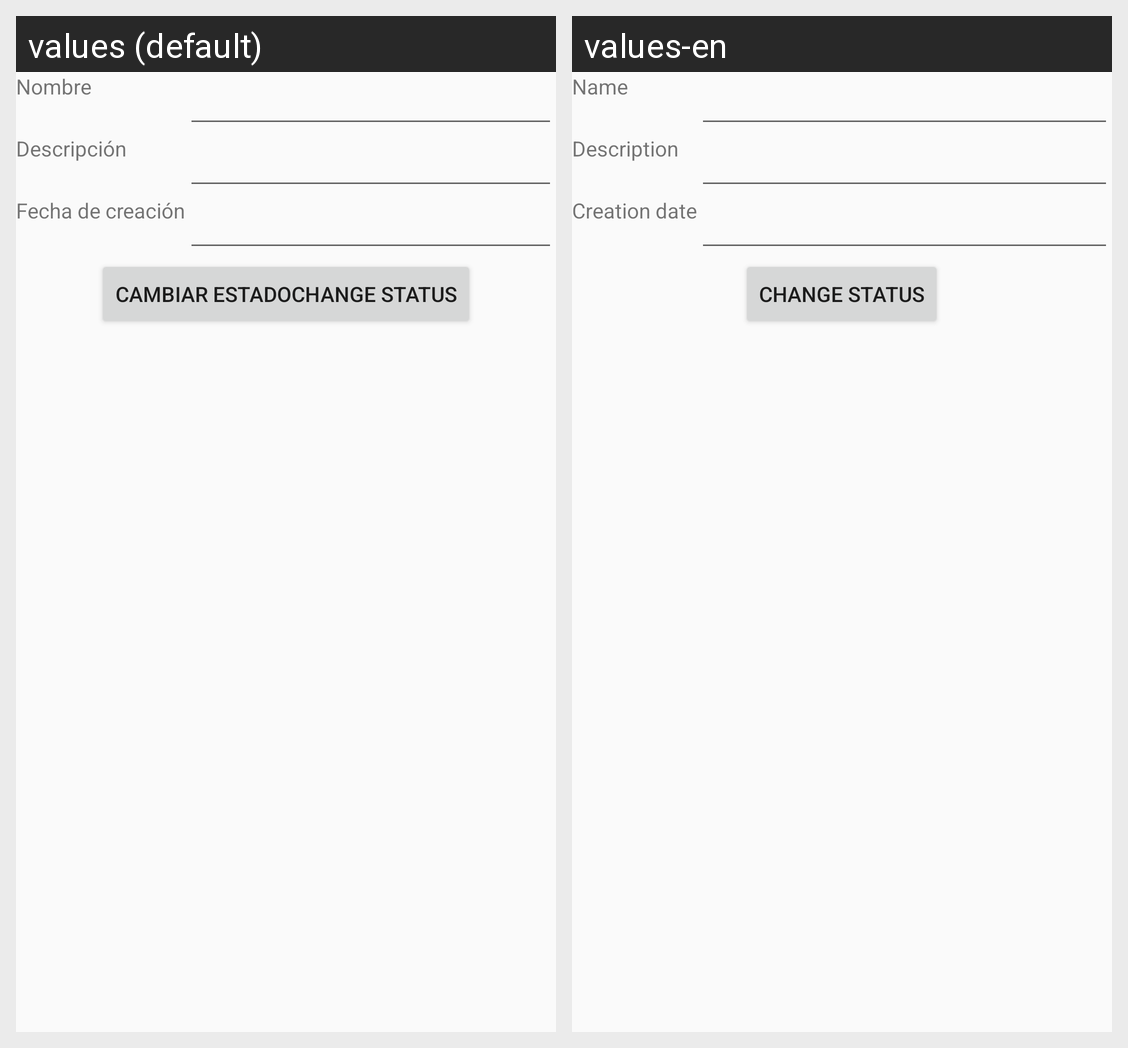

The same Android screen rendered under two of its app's locales, left to right. List the strings drawn on it with the default value and each locale's translation.
Android screen res/layout/activity_inventory.xml rendered under 2 locales, left to right: values (default), values-en. Device: Nexus 5 (rendered at 1080×1920; each locale shown at half size, 540×960, under a caption strip naming it); theme AppTheme.
Strings drawn on this screen, with the default value and each locale's value (text and hints the layout hard-codes, and strings that could not be matched under every locale, appear in the picture but are not listed):

txvName
  values: Nombre
  values-en: Name

txvDescription
  values: Descripción
  values-en: Description

txvCreationDate
  values: Fecha de creación
  values-en: Creation date

btnStatus
  values: Cambiar estadoChange status
  values-en: Change status
